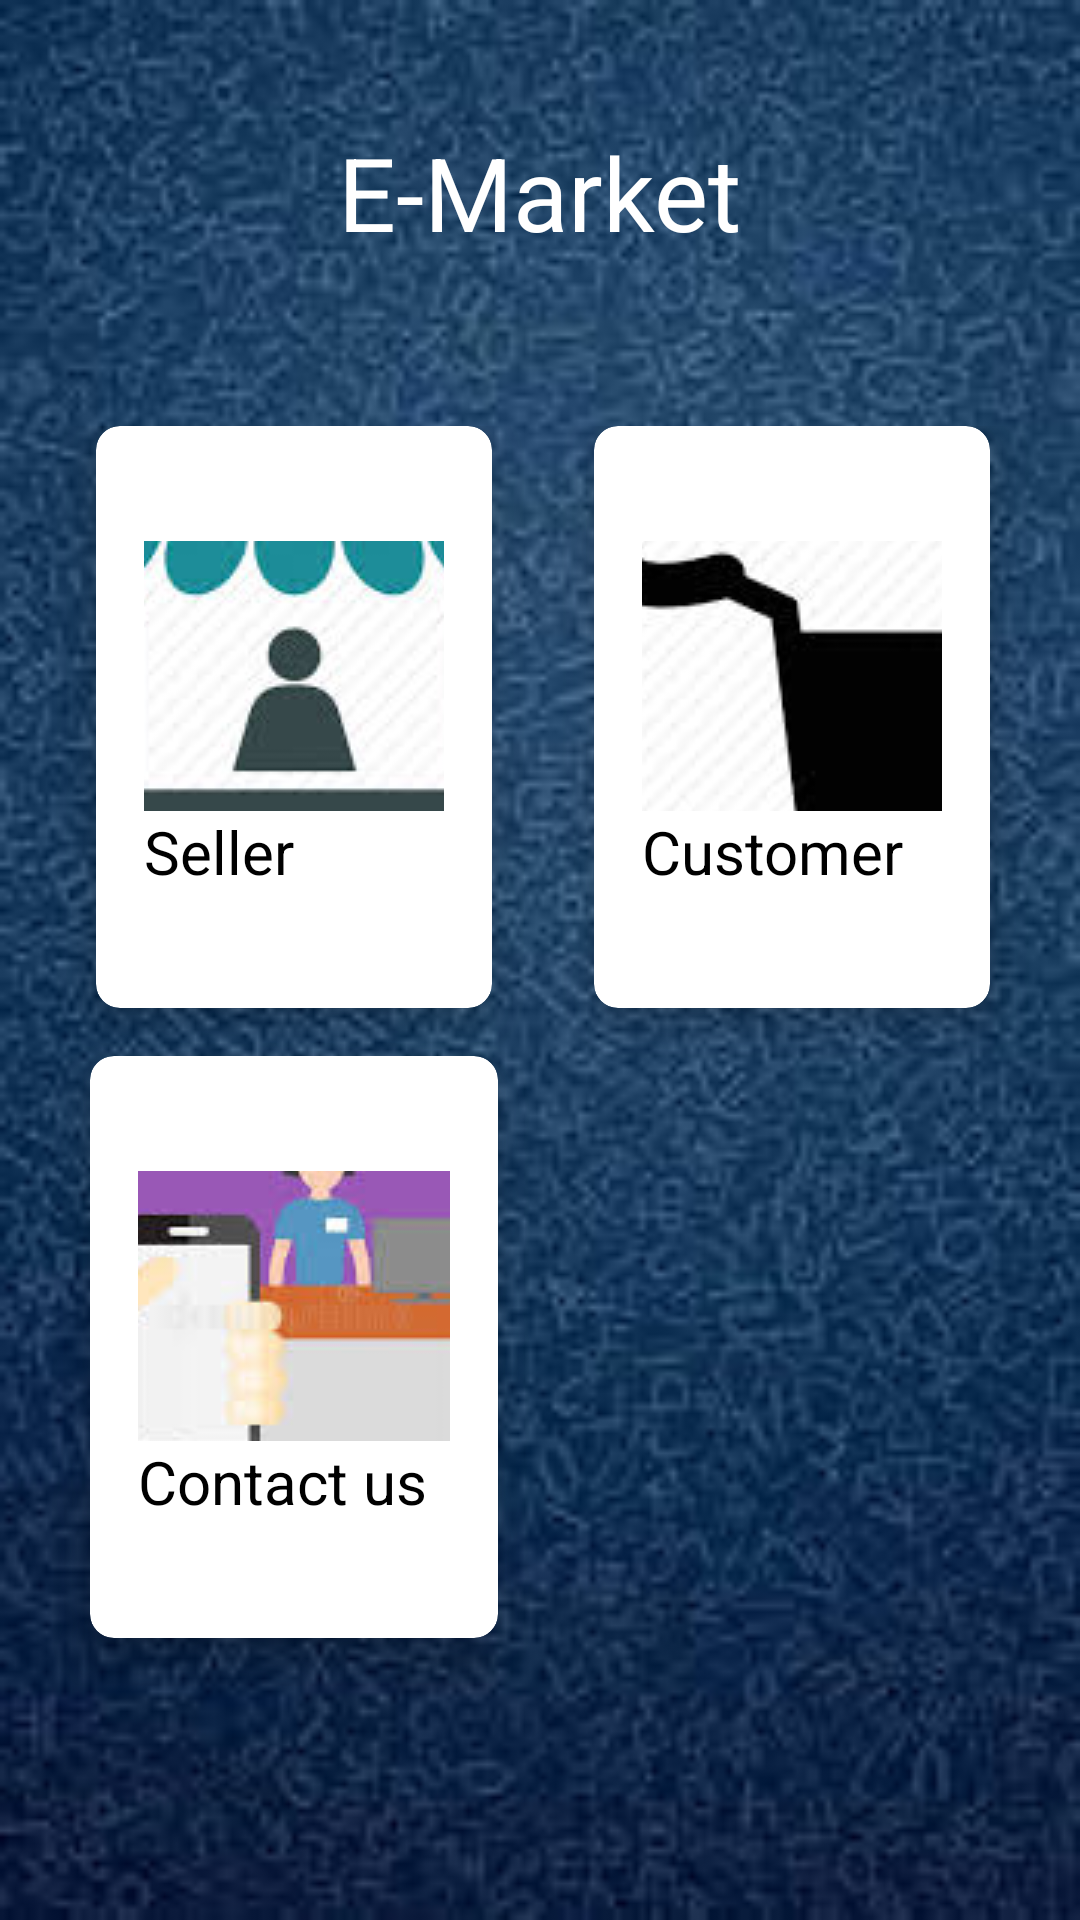

The Android layout XML behind this screen, and the referenced resources:
<!-- AndroidManifest.xml: application theme AppTheme -->
<!-- res/layout/activity_home.xml -->
<?xml version="1.0" encoding="utf-8"?>
<LinearLayout xmlns:android="http://schemas.android.com/apk/res/android"
    xmlns:app="http://schemas.android.com/apk/res-auto"
    xmlns:tools="http://schemas.android.com/tools"
    android:layout_width="match_parent"
    android:layout_height="match_parent"
    android:orientation="vertical"
    android:background="@drawable/bg"
    android:weightSum="10"
    tools:context=".Home">

    <RelativeLayout
        android:layout_weight="2"
        android:layout_width="match_parent"
        android:layout_height="0dp">

        <TextView
            android:id="@+id/textGrid"
            android:layout_width="wrap_content"
            android:layout_height="wrap_content"
            android:layout_centerInParent="true"
            android:text="E-Market"
            android:textColor="@android:color/white"
            android:textSize="34sp" />
    </RelativeLayout>

    <GridLayout
        android:layout_width="match_parent"
        android:layout_height="0dp"
        android:layout_weight="7"
        android:alignmentMode="alignMargins"
        android:columnCount="2"
        android:columnOrderPreserved="false"
        android:padding="14dp"
        android:rowCount="2">

        
        

        <android.support.v7.widget.CardView
            android:layout_width="0dp"
            android:layout_height="0dp"
            android:layout_columnWeight="1"
            android:layout_marginBottom="16dp"
            android:layout_marginLeft="18dp"
            android:layout_marginRight="18dp"
            android:layout_rowWeight="1"
            app:cardCornerRadius="8dp"
            app:cardElevation="8dp">

            <LinearLayout
                android:layout_width="wrap_content"
                android:layout_height="wrap_content"
                android:layout_gravity="center_horizontal|center_vertical"
                android:layout_margin="16dp"
                android:orientation="vertical">

                <ImageButton
                    android:id="@+id/ibSeller"
                    android:layout_width="100dp"
                    android:layout_height="90dp"
                    android:layout_gravity="center_horizontal"
                    android:src="@drawable/seller" />
                <TextView
                    android:layout_width="wrap_content"
                    android:layout_height="wrap_content"
                    android:textAlignment="center"
                    android:text="Seller"
                    android:textColor="@android:color/black"
                    android:textSize="20sp"
                    />
            </LinearLayout>

        </android.support.v7.widget.CardView>
        <android.support.v7.widget.CardView
            android:layout_width="0dp"
            android:layout_height="0dp"
            android:layout_columnWeight="1"
            android:layout_marginBottom="16dp"
            android:layout_marginLeft="16dp"
            android:layout_marginRight="16dp"
            android:layout_rowWeight="1"
            app:cardCornerRadius="8dp"
            app:cardElevation="8dp">

            <LinearLayout
                android:layout_width="wrap_content"
                android:layout_height="wrap_content"
                android:layout_gravity="center_horizontal|center_vertical"
                android:layout_margin="16dp"
                android:orientation="vertical">

                <ImageButton
                    android:layout_width="wrap_content"
                    android:layout_height="90dp"
                    android:src="@drawable/coust"
                    android:layout_gravity="center_horizontal"/>
                <TextView
                    android:layout_width="wrap_content"
                    android:layout_height="wrap_content"
                    android:textAlignment="center"
                    android:text="Customer"
                    android:textColor="@android:color/black"
                    android:textSize="20sp"
                    />
            </LinearLayout>

        </android.support.v7.widget.CardView>
        <android.support.v7.widget.CardView
            android:layout_width="0dp"
            android:layout_height="0dp"
            android:layout_columnWeight="1"
            android:layout_marginBottom="16dp"
            android:layout_marginLeft="16dp"
            android:layout_marginRight="16dp"
            android:layout_rowWeight="1"
            app:cardCornerRadius="8dp"
            app:cardElevation="8dp">

            <LinearLayout
                android:layout_width="wrap_content"
                android:layout_height="wrap_content"
                android:layout_gravity="center_horizontal|center_vertical"
                android:layout_margin="16dp"
                android:orientation="vertical">

                <ImageButton
                    android:id="@+id/ibAbout"
                    android:layout_width="wrap_content"
                    android:layout_height="90dp"
                    android:layout_gravity="center_horizontal"
                    android:src="@drawable/contact" />
                <TextView
                    android:layout_width="wrap_content"
                    android:layout_height="wrap_content"
                    android:textAlignment="center"
                    android:text="Contact us"
                    android:textColor="@android:color/black"
                    android:textSize="20sp"
                    />
            </LinearLayout>

        </android.support.v7.widget.CardView>
    </GridLayout>
</LinearLayout>
<!-- resources referenced by this layout -->
<resources>
  <!-- drawable bg: jpg bitmap (drawable, 8800 bytes) -->
  <!-- drawable contact: jpg bitmap (drawable, 6641 bytes) -->
  <!-- drawable coust: jpg bitmap (drawable, 5130 bytes) -->
  <!-- drawable seller: jpg bitmap (drawable, 7761 bytes) -->
  <style name="AppTheme" parent="Theme.AppCompat.Light.NoActionBar">
          
          <item name="colorPrimary">@color/colorPrimary</item>
          <item name="colorPrimaryDark">@color/colorPrimaryDark</item>
          <item name="colorAccent">@color/colorAccent</item>
      </style>
  <color name="colorPrimary">#000968</color>
  <color name="colorPrimaryDark">#00695c</color>
  <color name="colorAccent">#64FFDA</color>
</resources>
